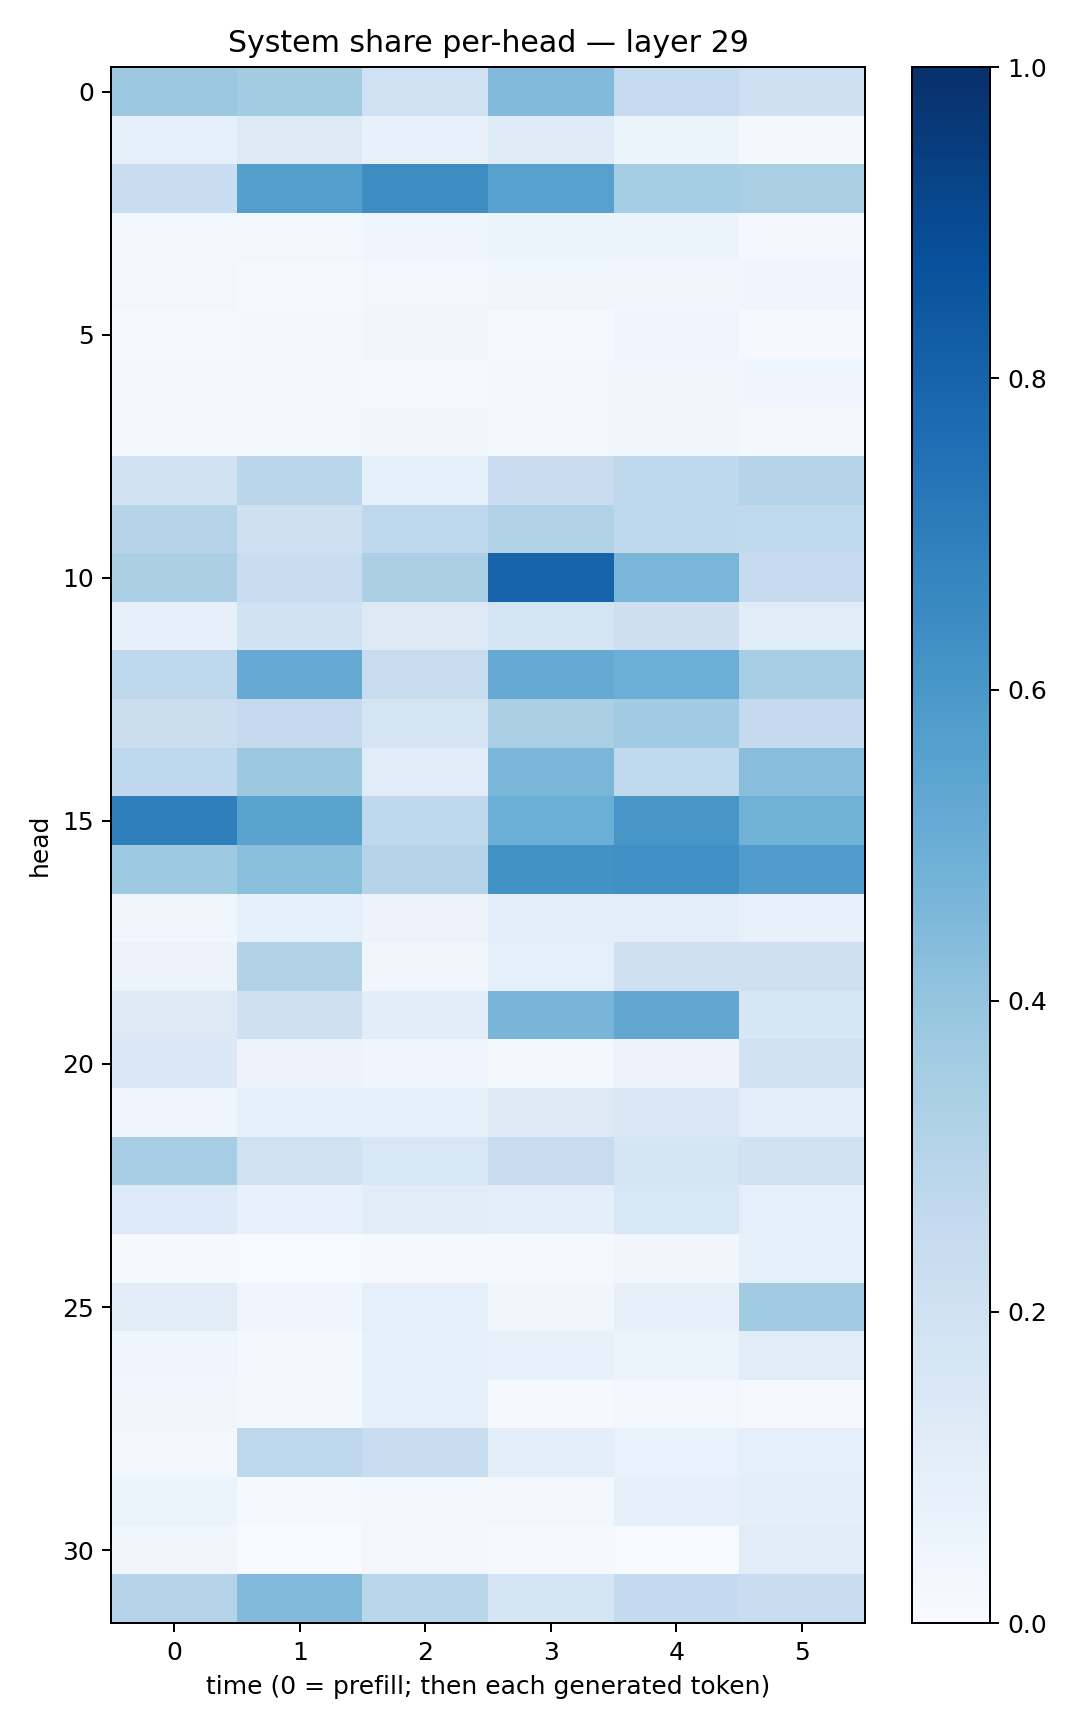

Source data for this figure (header and first rows):
0.3770605, 0.35879746, 0.20218611, 0.44406012, 0.2478566, 0.20944443
0.09351, 0.1268, 0.07238, 0.1201, 0.06032, 0.01771
0.2308, 0.5627, 0.6436, 0.5581, 0.3538, 0.3397
0.02576, 0.02776, 0.04102, 0.05207, 0.0522, 0.02961
0.02516, 0.01211, 0.03074, 0.03517, 0.0347, 0.03959
0.009176, 0.02, 0.03132, 0.01494, 0.041, 0.007959
0.03003, 0.02273, 0.01483, 0.02517, 0.03593, 0.03953
0.02448, 0.02376, 0.03756, 0.02637, 0.0359, 0.01703
0.1881, 0.2856, 0.0904, 0.2266, 0.2733, 0.3044
0.2998, 0.2107, 0.2694, 0.3148, 0.2724, 0.2651
0.3347, 0.2302, 0.3358, 0.7994, 0.463, 0.2487
0.08001, 0.1894, 0.1291, 0.1776, 0.2147, 0.1166
0.2711, 0.5141, 0.2363, 0.514, 0.4968, 0.3448
0.2226, 0.2538, 0.1732, 0.333, 0.3644, 0.2528
0.2675, 0.3752, 0.1139, 0.459, 0.263, 0.4284
0.6933, 0.5494, 0.2711, 0.4998, 0.6047, 0.4856
0.3733, 0.4189, 0.301, 0.6216, 0.631, 0.5766
0.03848, 0.08748, 0.05804, 0.09919, 0.09464, 0.07591
0.05716, 0.313, 0.03353, 0.08926, 0.2105, 0.2058
0.1274, 0.2109, 0.1036, 0.4661, 0.5287, 0.1578
0.1476, 0.0547, 0.03967, 0.0176, 0.05744, 0.1978
0.04398, 0.0923, 0.08502, 0.1264, 0.1463, 0.09493
0.3453, 0.1944, 0.1544, 0.2412, 0.1682, 0.1945
0.1332, 0.07269, 0.1169, 0.09947, 0.1557, 0.08663
0.01181, 0.005919, 0.01145, 0.01222, 0.03312, 0.08841
0.1108, 0.04299, 0.08681, 0.03197, 0.07928, 0.3655
0.04468, 0.02148, 0.08508, 0.0707, 0.05456, 0.1124
0.03272, 0.01674, 0.08498, 0.008561, 0.02502, 0.008672
0.02935, 0.2677, 0.2331, 0.09916, 0.06902, 0.0882
0.06216, 0.01131, 0.022, 0.03028, 0.07967, 0.09711
0.03724, 0.002686, 0.02848, 0.01169, 0.005322, 0.1106
0.3046, 0.4447, 0.2871, 0.1683, 0.2566, 0.2268
